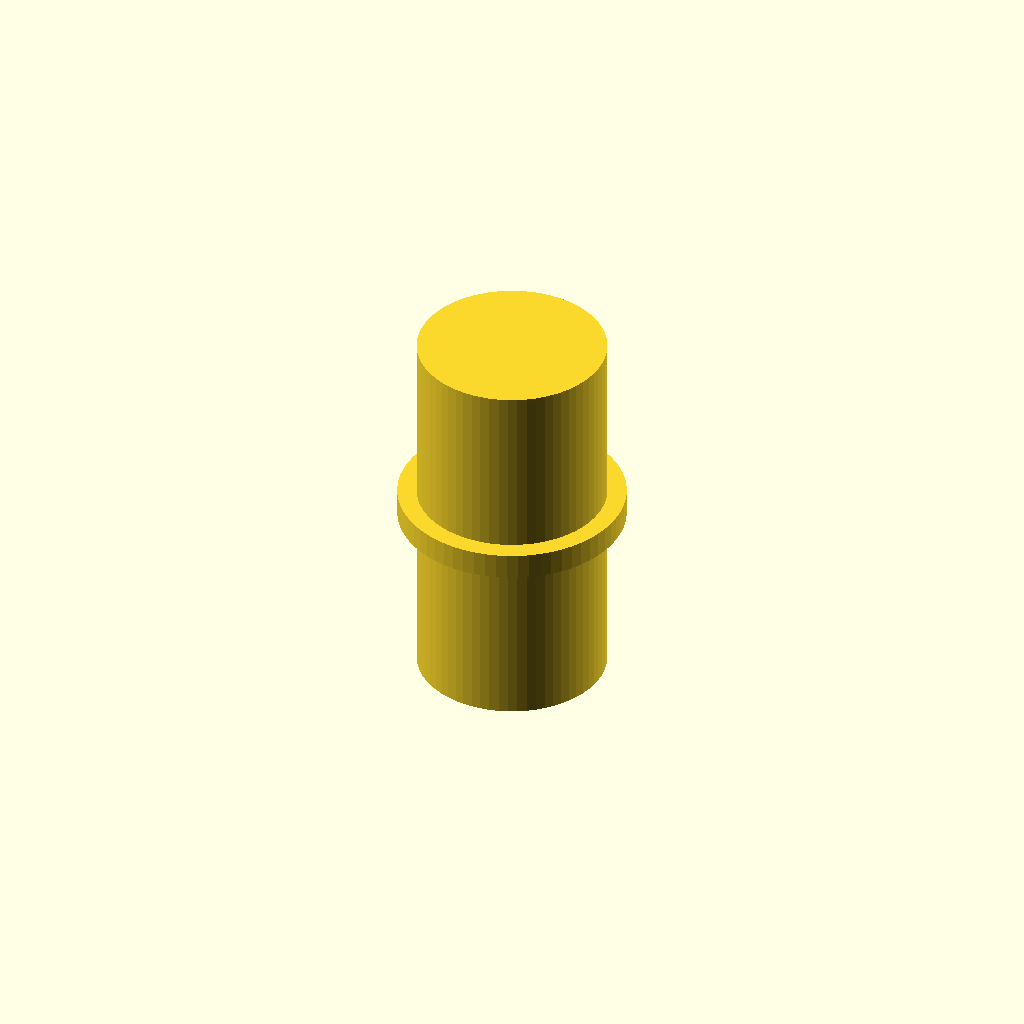
Cell 1: the model at its default parameters.
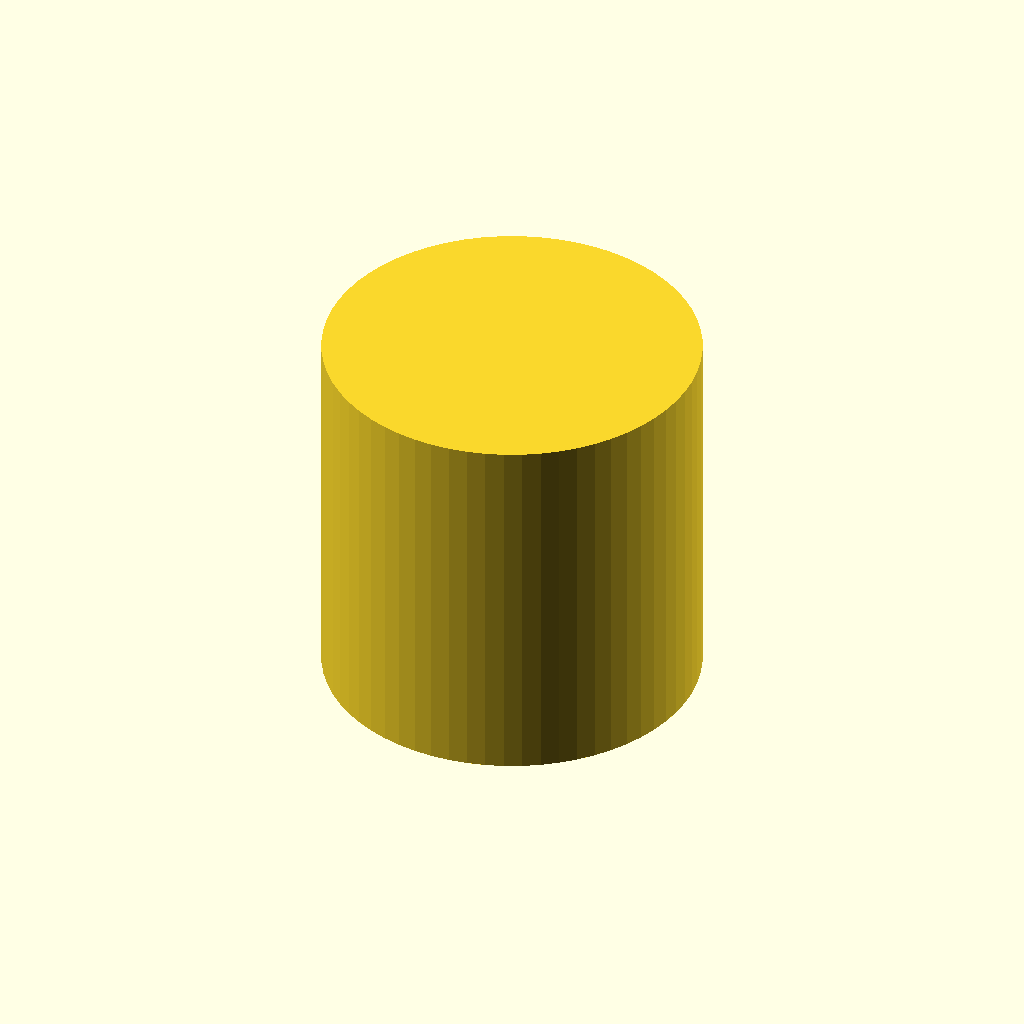
Cell 2: the same model with sleeve_od = 21.6.
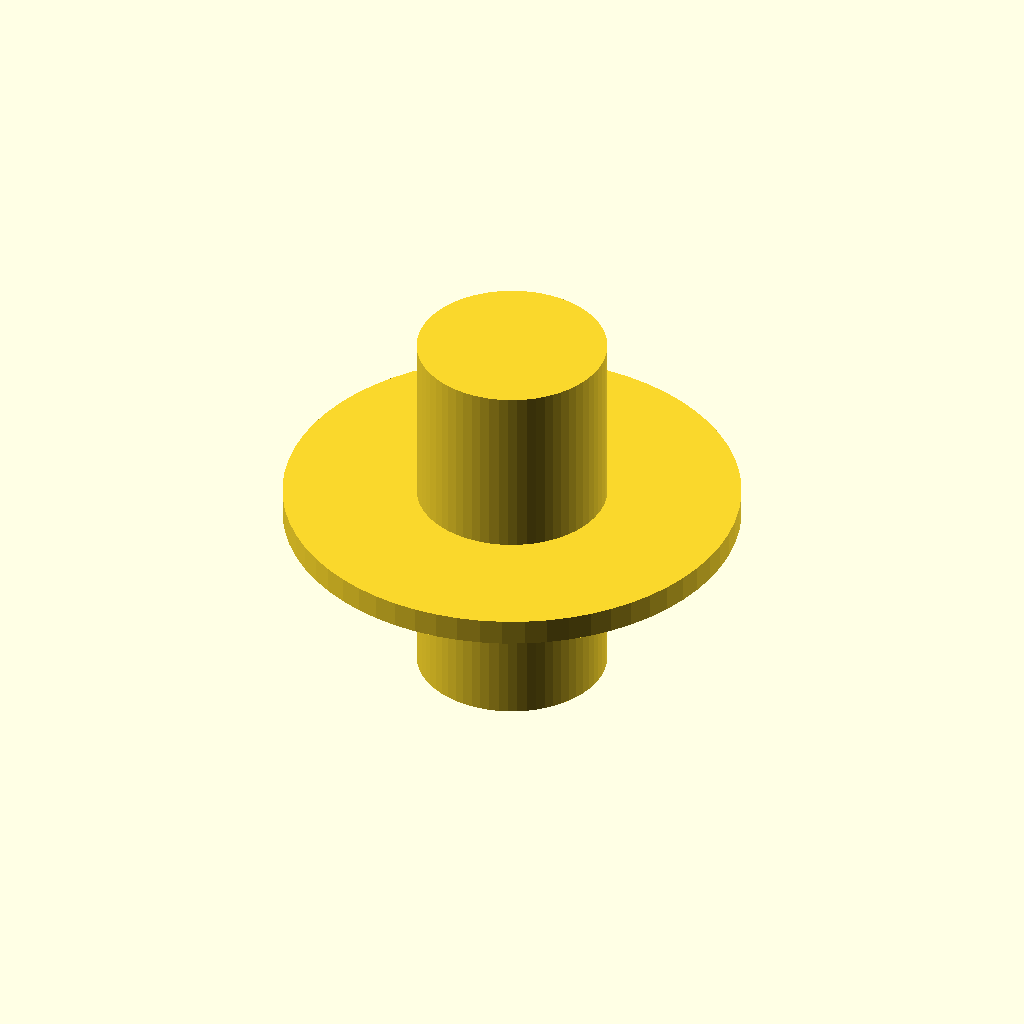
Cell 3: collar_od = 26 (everything else at default).
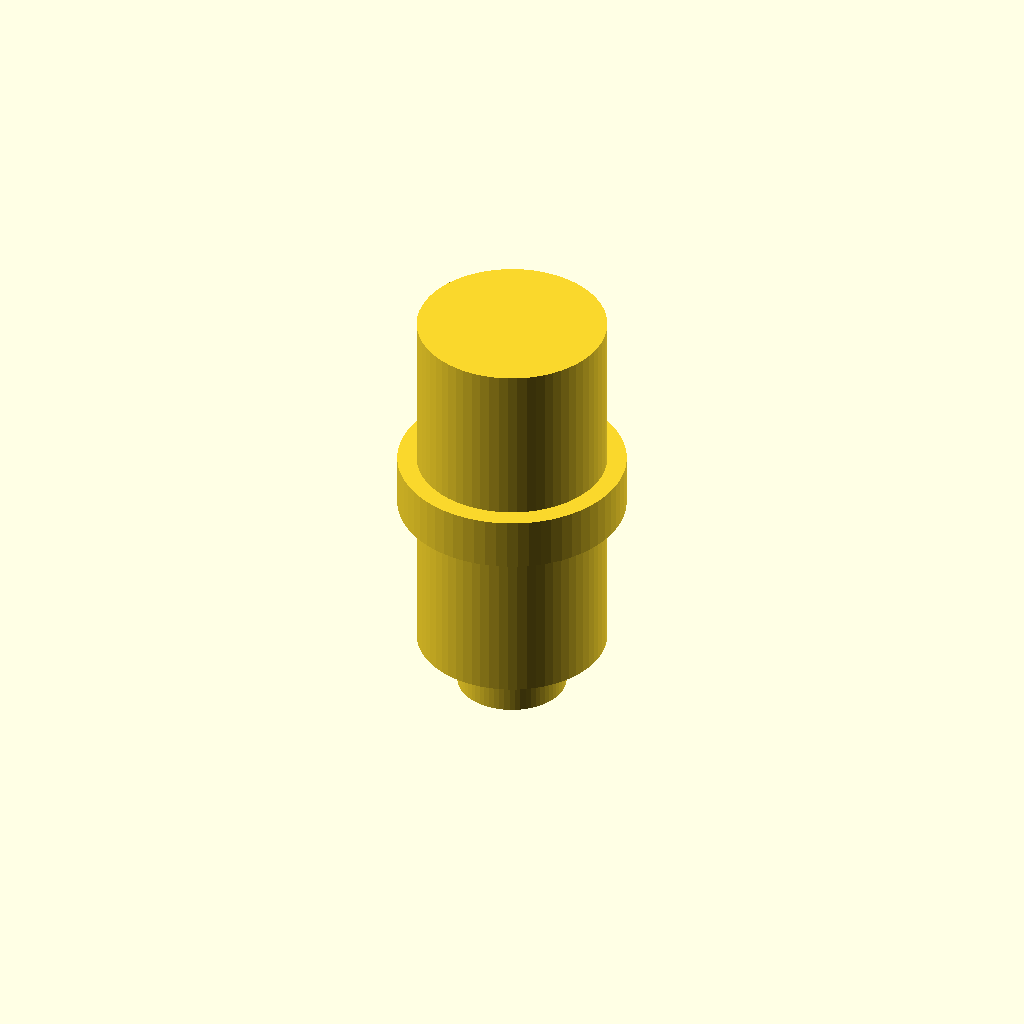
Cell 4 — collar_height set to 3, the other parameters unchanged.
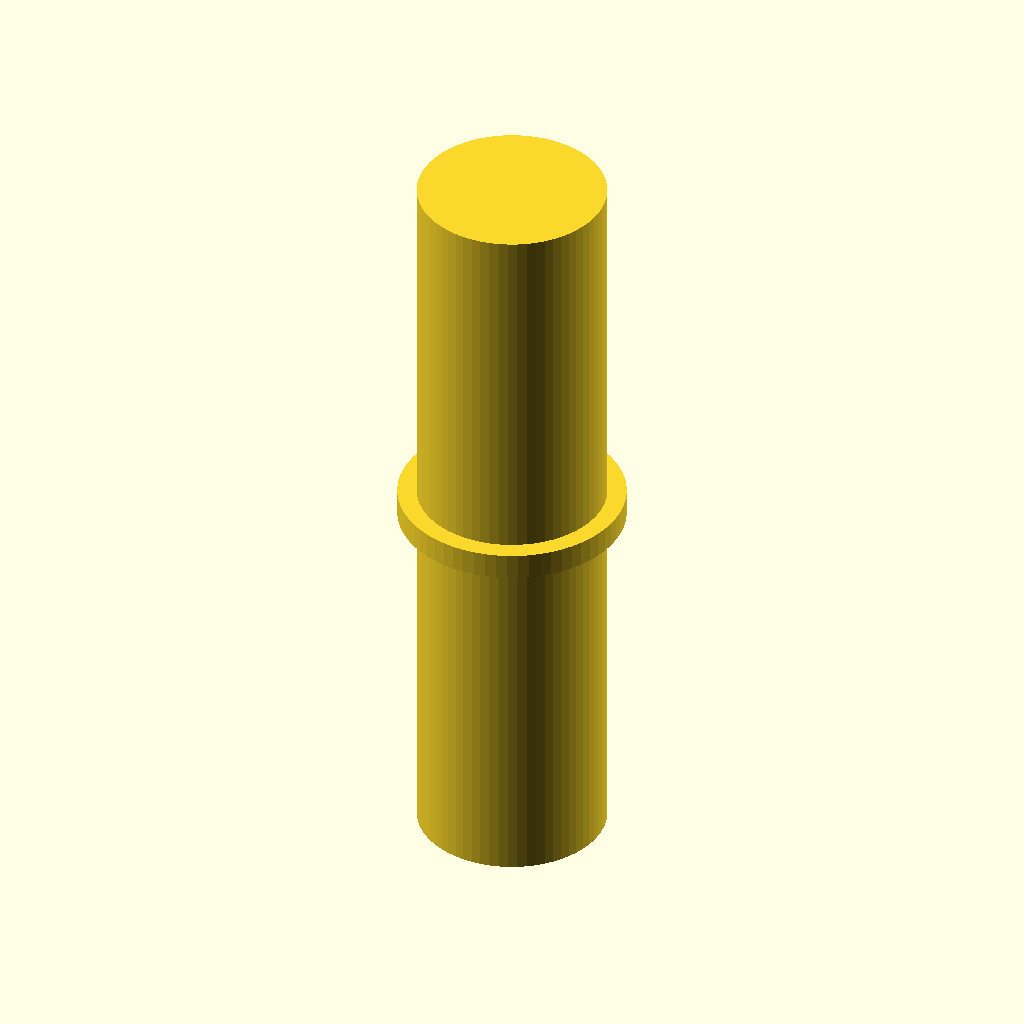
Cell 5: sleeve_height = 43 (everything else at default).
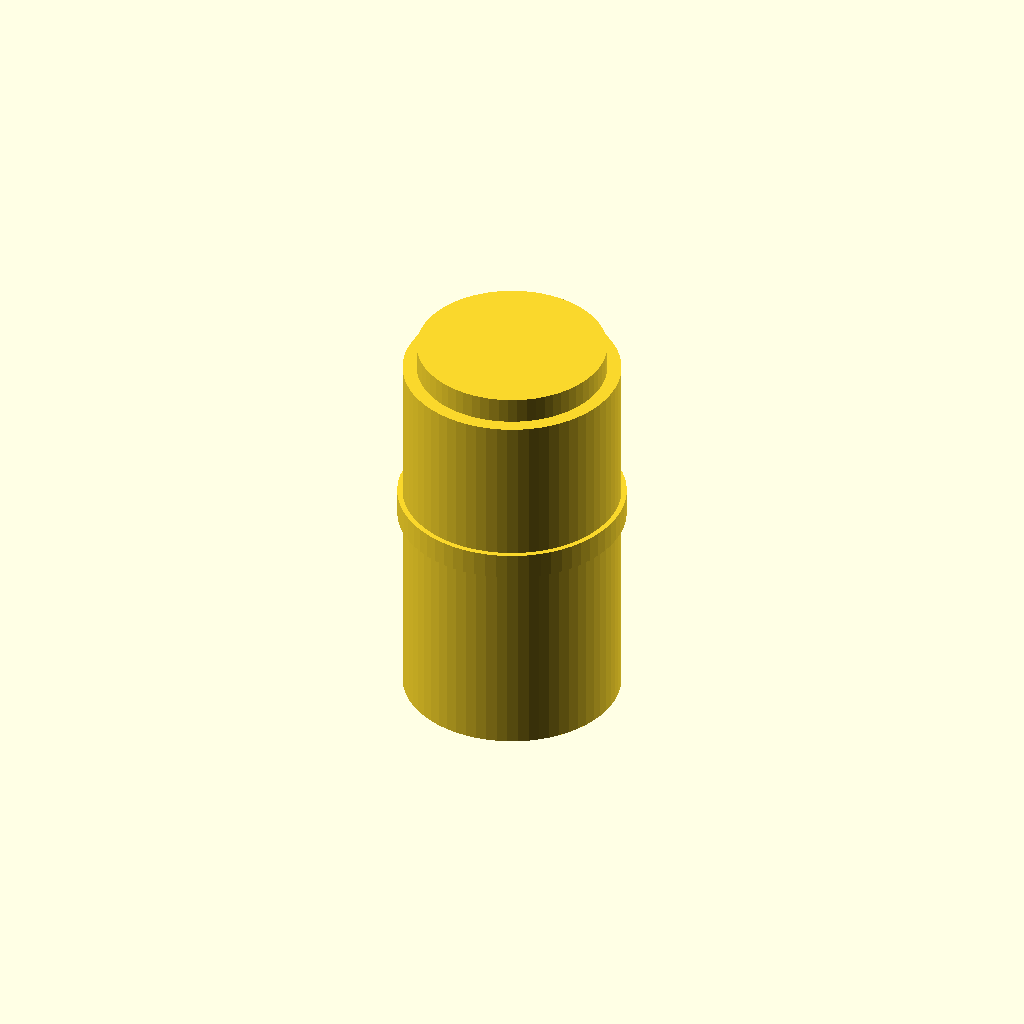
Cell 6 — bore_diameter set to 12.4, the other parameters unchanged.
One fixed orthographic camera (rotation 55°, 0°, 25°; colour scheme Cornfield) for every cell.
The OpenSCAD source (bench/results/main-tiiny/code/tiiny_zai-org_GLM-4.7-Flash/pcr_tube_adapter_s1_a0.scad):
// Dimensions for 0.2 mL PCR Tube Adapter
// Units: mm

// Outer Diameter of the main sleeve body
sleeve_od = 10.8;
// Diameter of the collar that sits on the bed
collar_od = 13.0;
// Height of the collar (thickness)
collar_height = 1.5;
// Total height of the sleeve body
sleeve_height = 21.5;
// Diameter of the bore (hole) for the tube
bore_diameter = 6.2;
// Wall thickness of the sleeve
wall_thickness = (sleeve_od - bore_diameter) / 2;

// Rendering settings
$fn = 64;

module main() {
    // The part is built on the XY plane (z=0) and grows upwards.
    
    // 1. The Base Collar
    // A flat disc that sits on the bed
    translate([0, 0, collar_height])
        cylinder(d = collar_od, h = collar_height, center = true);
    
    // 2. The Main Sleeve Body
    // Extrudes from the top of the collar to the full height
    translate([0, 0, collar_height])
        cylinder(d = sleeve_od, h = sleeve_height, center = true);
    
    // 3. The Bore
    // A cylinder cut through the entire part
    // It extends 0.01mm past the top and bottom faces to ensure clean cuts
    cylinder(d = bore_diameter, h = sleeve_height + 0.02, center = true);
}

// Render the part
main();
Customizer parameters (derived from the source; name, type, default, range or options):
sleeve_od: number, default 10.8
collar_od: number, default 13
collar_height: number, default 1.5
sleeve_height: number, default 21.5
bore_diameter: number, default 6.2
